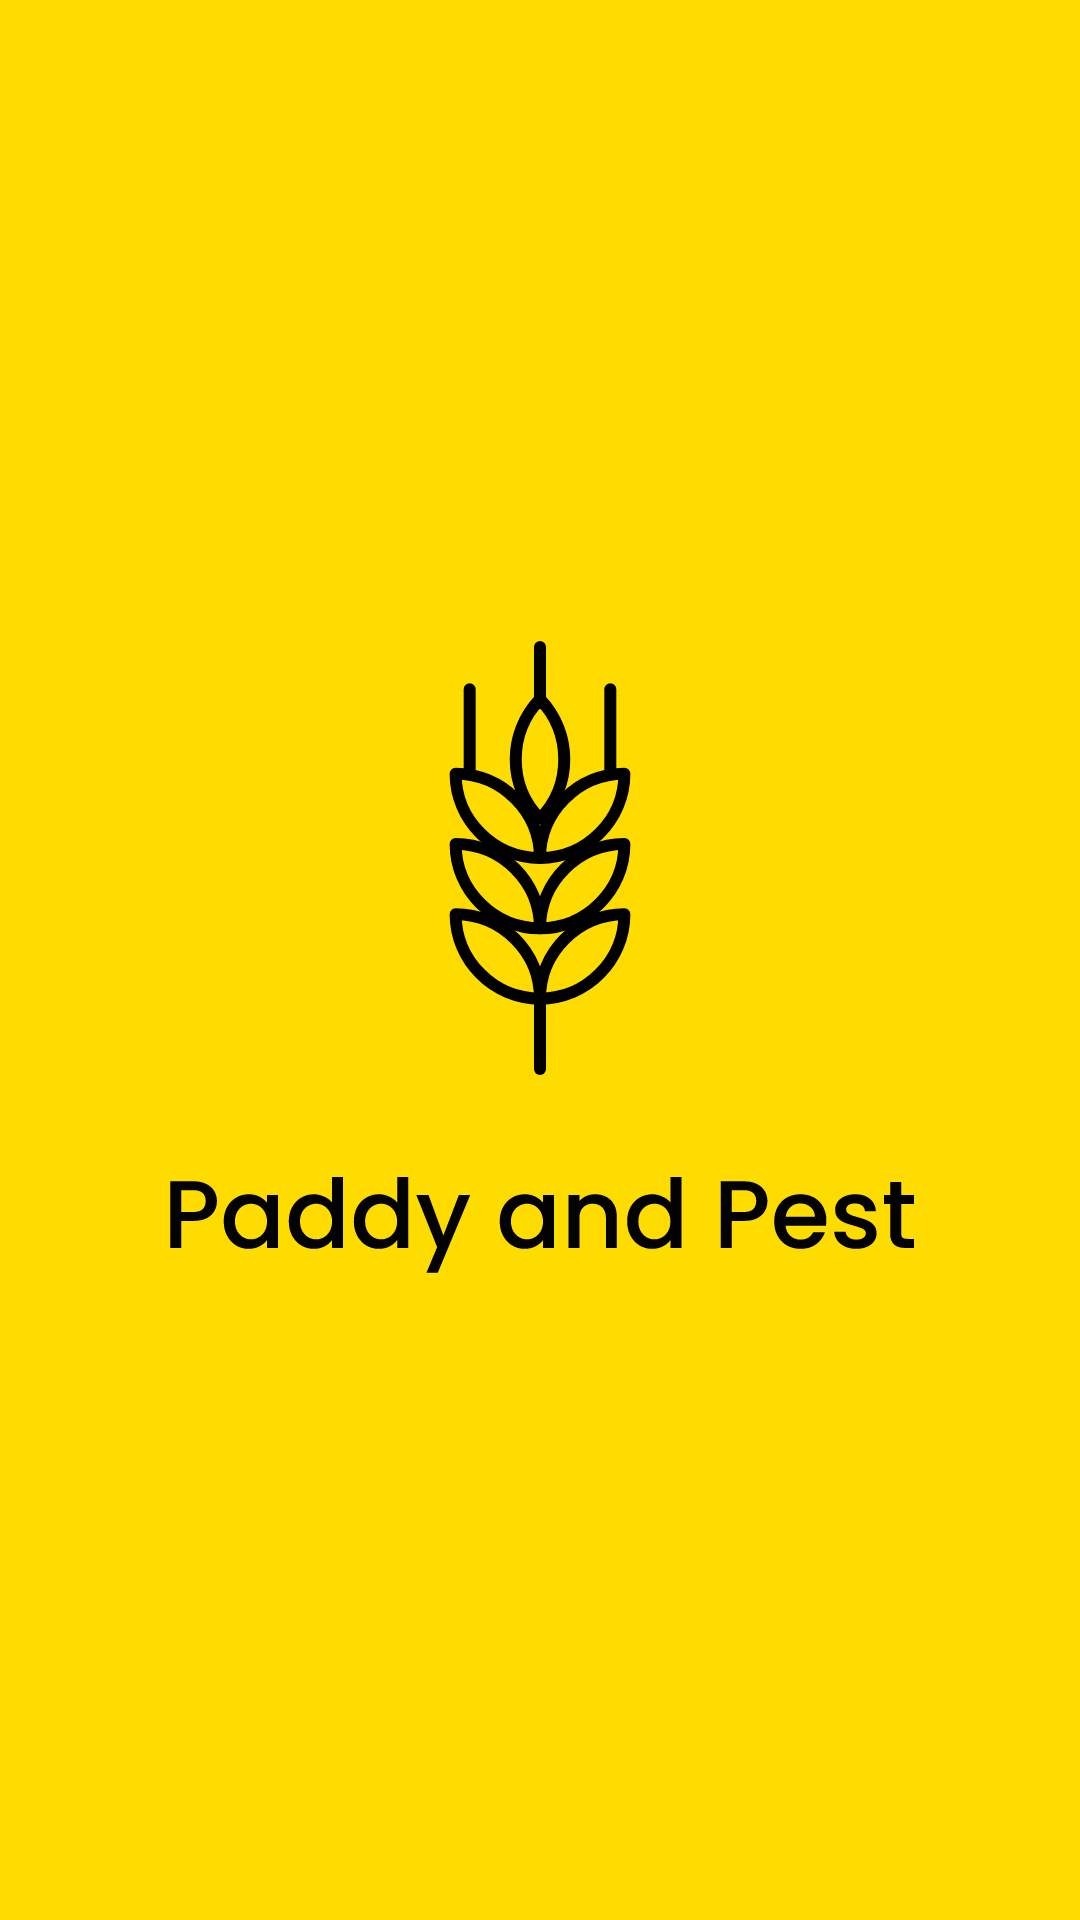

Write the Android layout XML for this screen, with the resource values it uses.
<!-- AndroidManifest.xml: application theme Theme.Paddy -->
<!-- res/layout/activity_main.xml -->
<?xml version="1.0" encoding="utf-8"?>
<LinearLayout xmlns:android="http://schemas.android.com/apk/res/android"
    xmlns:app="http://schemas.android.com/apk/res-auto"
    xmlns:tools="http://schemas.android.com/tools"
    android:layout_width="match_parent"
    android:layout_height="match_parent"
    android:background="@color/padi"
    tools:context=".MainActivity"
    android:gravity="center">

    <ImageView
        android:layout_width="wrap_content"
        android:layout_height="wrap_content"
        android:src="@drawable/ic_splas"
        />

</LinearLayout>
<!-- resources referenced by this layout -->
<resources>
  <color name="padi">#FFDC00</color>
  <!-- drawable ic_splas: vector/xml drawable (drawable, 13068 chars, omitted) -->
  <style name="Theme.Paddy" parent="Theme.MaterialComponents.DayNight.DarkActionBar">
          
          <item name="colorPrimary">@color/purple_500</item>
          <item name="colorPrimaryVariant">@color/purple_700</item>
          <item name="colorOnPrimary">@color/white</item>
          
          <item name="colorSecondary">@color/teal_200</item>
          <item name="colorSecondaryVariant">@color/teal_700</item>
          <item name="colorOnSecondary">@color/black</item>
          
          <item name="android:statusBarColor" tools:targetApi="l">?attr/colorPrimaryVariant</item>
          
      </style>
  <color name="purple_500">#FF6200EE</color>
  <color name="purple_700">#FF3700B3</color>
  <color name="white">#FFFFFFFF</color>
  <color name="teal_200">#FF03DAC5</color>
  <color name="teal_700">#FF018786</color>
  <color name="black">#FF000000</color>
</resources>
